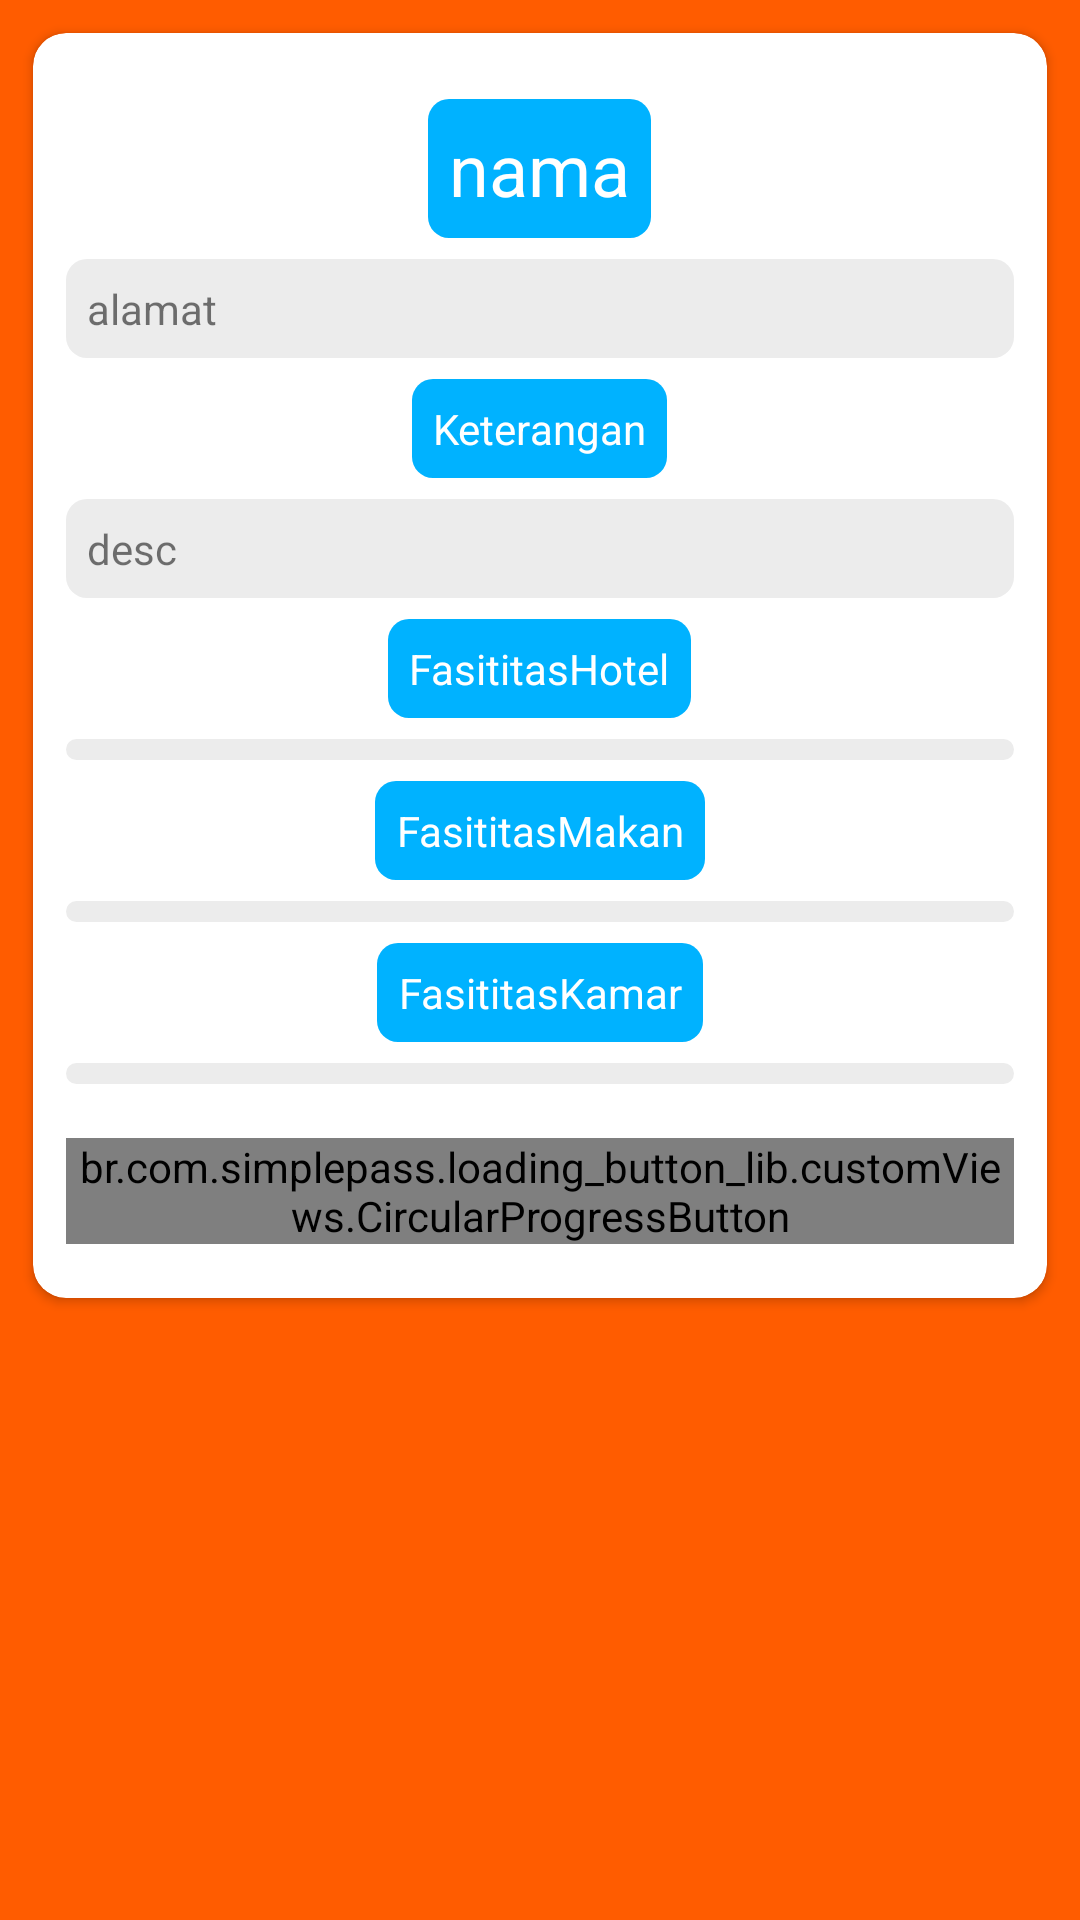

This screen was rendered from an Android layout file. Write that file and the resources it references.
<!-- AndroidManifest.xml: application theme AppTheme -->
<!-- res/layout/activity_detil_hotel.xml -->
<?xml version="1.0" encoding="utf-8"?>
<ScrollView
    android:background="@color/colorPrimaryDark"
    android:orientation="vertical" xmlns:android="http://schemas.android.com/apk/res/android"
    xmlns:app="http://schemas.android.com/apk/res-auto"
    xmlns:tools="http://schemas.android.com/tools"
    android:layout_width="match_parent"
    android:layout_height="match_parent">
<LinearLayout
    android:background="@color/colorPrimaryDark"
    android:orientation="vertical" xmlns:android="http://schemas.android.com/apk/res/android"
    xmlns:app="http://schemas.android.com/apk/res-auto"
    xmlns:tools="http://schemas.android.com/tools"
    android:layout_width="match_parent"
    android:layout_height="match_parent"
    tools:context=".DetilHotel">

    <android.support.v7.widget.CardView
        android:layout_marginTop="11dp"
        android:layout_marginBottom="11dp"
        android:layout_marginLeft="11dp"
        android:layout_marginRight="11dp"
        app:cardCornerRadius="11dp"
        android:layout_width="match_parent"
        android:layout_height="wrap_content">
        <LinearLayout
            android:padding="11dp"
            android:orientation="vertical"
            android:layout_width="match_parent"
            android:layout_height="wrap_content">
            <ImageView
                android:layout_marginBottom="11dp"
                android:id="@+id/imgDet"
                android:src="@mipmap/ic_launcher"
                android:layout_width="match_parent"
                android:layout_height="wrap_content"
                android:scaleType="fitStart"
                android:adjustViewBounds="true"/>
            <TextView
                android:textColor="@android:color/white"
                android:background="@drawable/shape_text_detail"
                android:textAlignment="center"
                android:layout_marginBottom="7dp"
                android:id="@+id/namaDet"
                android:text="nama"
                android:textSize="24sp"
                android:layout_gravity="center"
                android:layout_width="wrap_content"
                android:layout_height="wrap_content" />
            <TextView
                android:background="@drawable/shape_text_detail_2"
                android:layout_marginBottom="7dp"
                android:id="@+id/alamatDet"
                android:text="alamat"
                android:layout_width="match_parent"
                android:layout_height="wrap_content" />
            <TextView
                android:layout_marginBottom="7dp"
                android:textColor="@android:color/white"
                android:background="@drawable/shape_text_detail"
                android:textAlignment="center"
                android:text="Keterangan"
                android:layout_gravity="center"
                android:layout_width="wrap_content"
                android:layout_height="wrap_content" />
            <TextView
                android:background="@drawable/shape_text_detail_2"
                android:layout_marginBottom="7dp"
                android:id="@+id/descDet"
                android:text="desc"
                android:layout_width="match_parent"
                android:layout_height="wrap_content" />
            <TextView
                android:textColor="@android:color/white"
                android:background="@drawable/shape_text_detail"
                android:textAlignment="center"
                android:text="FasititasHotel"
                android:layout_gravity="center"
                android:layout_width="wrap_content"
                android:layout_height="wrap_content"
                android:layout_marginBottom="7dp" />
            <android.support.v7.widget.RecyclerView
                android:id="@+id/recyclerFHotel"
                android:background="@drawable/shape_text_detail_4"
                android:layout_width="match_parent"
                android:layout_height="wrap_content"
                android:layout_marginBottom="7dp" />

            <TextView
                android:textColor="@android:color/white"
                android:background="@drawable/shape_text_detail"
                android:textAlignment="center"
                android:text="FasititasMakan"
                android:layout_marginBottom="7dp"
                android:layout_gravity="center"
                android:layout_width="wrap_content"
                android:layout_height="wrap_content" />
            <android.support.v7.widget.RecyclerView
                android:id="@+id/recyclerFMakan"
                android:background="@drawable/shape_text_detail_4"
                android:layout_width="match_parent"
                android:layout_height="wrap_content"
                android:layout_marginBottom="7dp" />
            <TextView
                android:textColor="@android:color/white"
                android:background="@drawable/shape_text_detail"
                android:textAlignment="center"
                android:text="FasititasKamar"
                android:layout_marginBottom="7dp"
                android:layout_gravity="center"
                android:layout_width="wrap_content"
                android:layout_height="wrap_content" />
            <android.support.v7.widget.RecyclerView
                android:id="@+id/recyclerFKamar"
                android:background="@drawable/shape_text_detail_4"
                android:layout_width="match_parent"
                android:layout_height="wrap_content"
                android:layout_marginBottom="7dp" />
            <br.com.simplepass.loading_button_lib.customViews.CircularProgressButton
                android:id="@+id/btnMaps"
                android:layout_gravity="center"
                android:layout_marginTop="11dp"
                android:text="Maps"
                android:textAlignment="center"
                android:textColor="@android:color/white"
                app:spinning_bar_color="#fff"
                app:spinning_bar_padding="6dp"
                app:spinning_bar_width="6dp"
                android:background="@drawable/shape_button_loading"
                android:layout_width="wrap_content"
                android:layout_height="wrap_content"
                android:layout_marginBottom="7dp"/>

            <TextView
                android:visibility="gone"
                android:id="@+id/v1"
                android:layout_width="match_parent"
                android:layout_height="wrap_content" />
            <TextView
                android:visibility="gone"
                android:id="@+id/v2"
                android:layout_width="match_parent"
                android:layout_height="wrap_content" />
        </LinearLayout>
    </android.support.v7.widget.CardView>


</LinearLayout>
</ScrollView>
<!-- resources referenced by this layout -->
<resources>
  <color name="colorPrimaryDark">#ff5c00</color>
  <!-- drawable shape_text_detail (drawable) -->
  <shape xmlns:android="http://schemas.android.com/apk/res/android">
      <padding android:left="7dp" android:top="7dp"
          android:right="7dp" android:bottom="7dp" />
      <corners android:radius="7dp" />
      <solid android:color="@color/colorAccent"/>
  </shape>
  <!-- drawable shape_text_detail_2 (drawable) -->
  <shape xmlns:android="http://schemas.android.com/apk/res/android">
      <padding android:left="7dp" android:top="7dp"
          android:right="7dp" android:bottom="7dp" />
      <corners android:radius="7dp" />
      <solid android:color="#ececec"/>
  </shape>
  <!-- drawable shape_text_detail_4 (drawable) -->
  <shape xmlns:android="http://schemas.android.com/apk/res/android">
      <padding android:left="7dp" android:top="7dp"
          android:right="7dp" android:bottom="0dp" />
      <corners android:radius="7dp" />
      <solid android:color="#ececec"/>
  </shape>
  <style name="AppTheme" parent="Theme.AppCompat.Light.DarkActionBar">
          
          <item name="colorPrimary">@color/colorPrimary</item>
          <item name="colorPrimaryDark">@color/colorPrimaryDark</item>
          <item name="colorAccent">@color/colorAccent</item>
      </style>
  <color name="colorAccent">#00b2ff</color>
  <color name="colorPrimary">#ff8106</color>
</resources>
